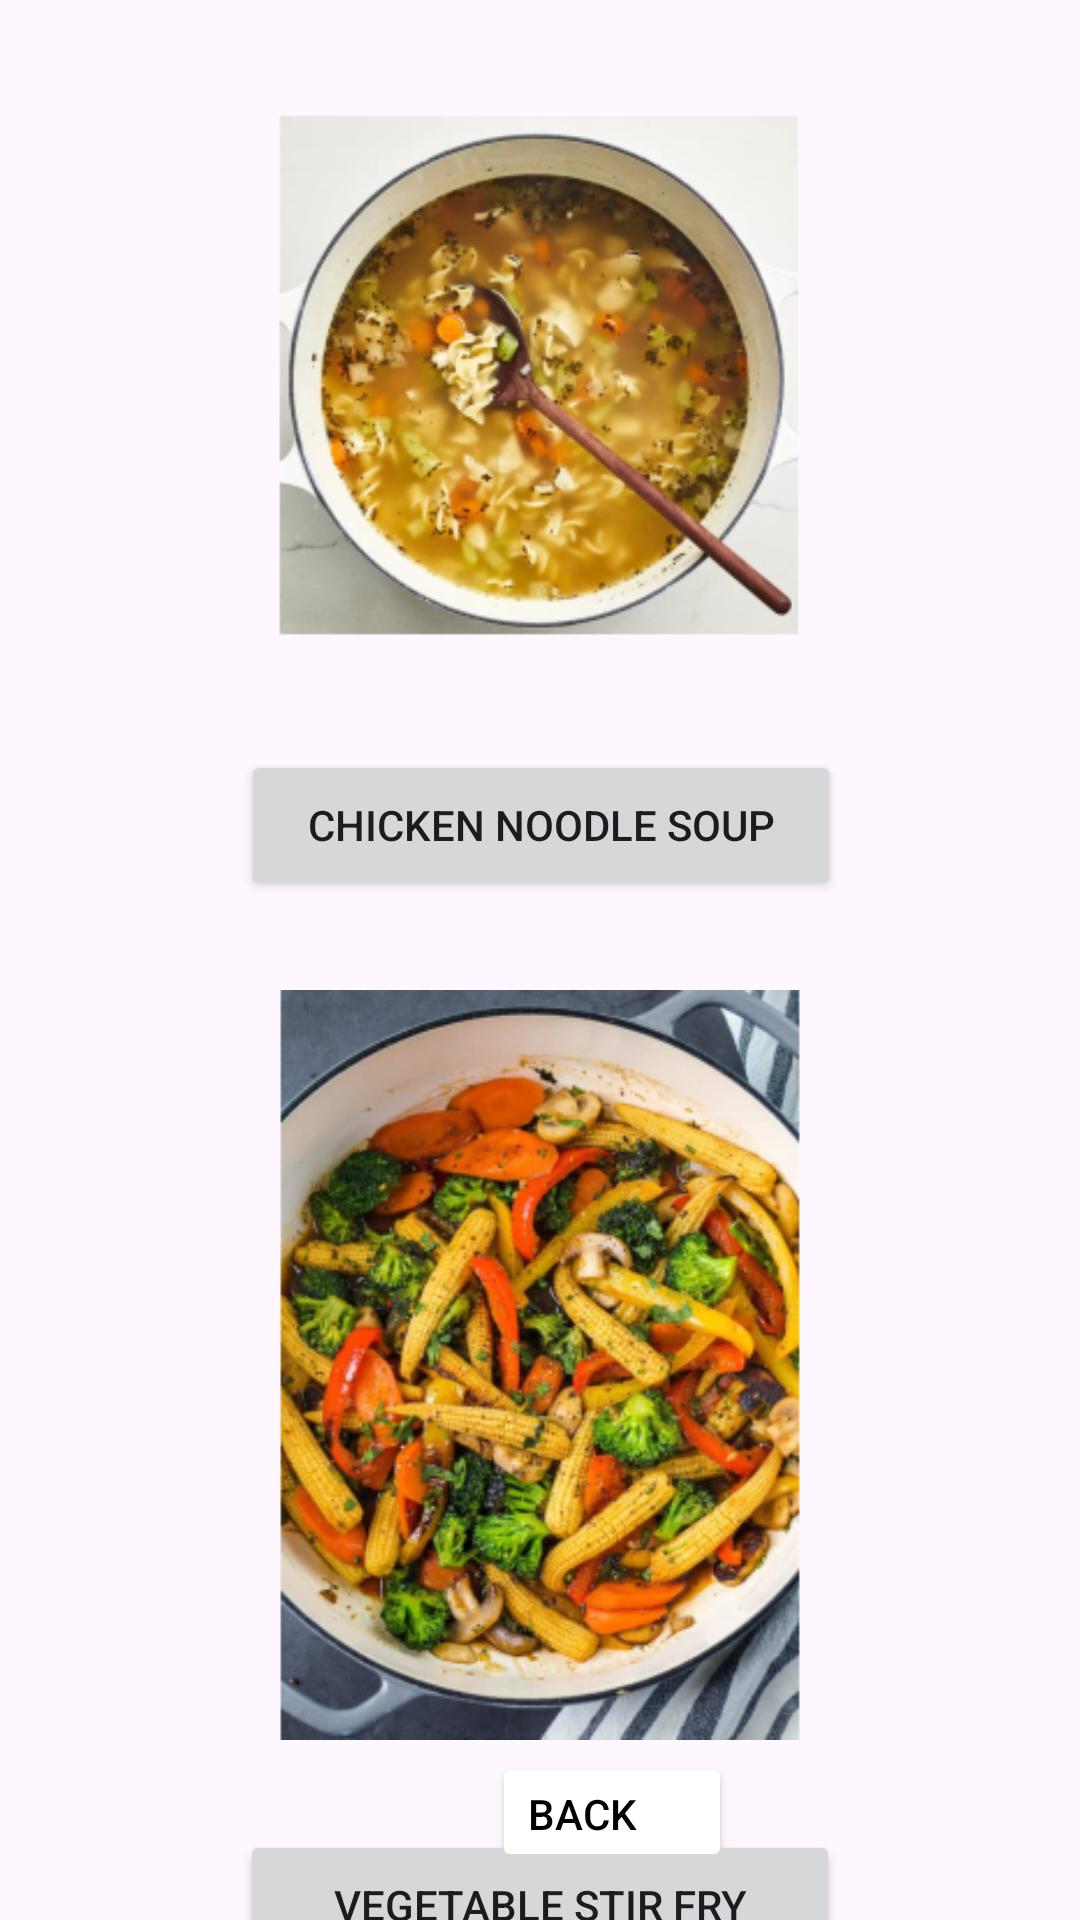

Here is an Android app screen rendered from its layout file. Give the layout XML and the strings, colors and styles it references.
<!-- AndroidManifest.xml: application theme Theme.RecipeMasterApp -->
<!-- res/layout/activity_dinner.xml -->
<?xml version="1.0" encoding="utf-8"?>
<androidx.constraintlayout.widget.ConstraintLayout xmlns:android="http://schemas.android.com/apk/res/android"
    xmlns:tools="http://schemas.android.com/tools"
    xmlns:app="http://schemas.android.com/apk/res-auto"
    android:layout_width="match_parent"
    android:layout_height="match_parent">

    <ImageView
        android:id="@+id/soup_img"
        android:layout_width="300dp"
        android:layout_height="250dp"
        android:src="@mipmap/ic_soup_foreground"
        app:layout_constraintEnd_toEndOf="parent"
        app:layout_constraintHorizontal_bias="0.495"
        app:layout_constraintStart_toStartOf="parent"
        app:layout_constraintTop_toTopOf="parent"/>

    <Button
        android:id="@+id/btn_soup"
        android:layout_width="200dp"
        android:layout_height="50dp"
        android:text="Chicken Noodle Soup"
        app:layout_constraintTop_toBottomOf="@+id/soup_img"
        app:layout_constraintEnd_toEndOf="parent"
        app:layout_constraintHorizontal_bias="0.502"
        app:layout_constraintStart_toStartOf="parent" />

    <ImageView
        android:id="@+id/stirfry_img"
        android:layout_width="300dp"
        android:layout_height="250dp"
        android:src="@mipmap/ic_stirfry_foreground"
        android:layout_marginTop="30dp"
        app:layout_constraintEnd_toEndOf="parent"
        app:layout_constraintStart_toStartOf="parent"
        app:layout_constraintTop_toBottomOf="@id/btn_soup"/>

    <Button
        android:id="@+id/btn_stirfry"
        android:layout_width="200dp"
        android:layout_height="50dp"
        android:text="Vegetable Stir Fry"
        app:layout_constraintEnd_toEndOf="parent"
        app:layout_constraintStart_toStartOf="parent"
        android:layout_marginTop="30dp"
        app:layout_constraintTop_toBottomOf="@id/stirfry_img"/>

    <Button
        android:id="@+id/btn_back"
        android:layout_width="80dp"
        android:layout_height="40dp"
        android:layout_marginStart="164dp"
        android:layout_marginBottom="16dp"
        android:backgroundTint="@color/white"
        android:gravity="bottom"
        android:text="back"
        android:textColor="@color/black"
        app:layout_constraintBottom_toBottomOf="parent"
        app:layout_constraintStart_toStartOf="parent" />

</androidx.constraintlayout.widget.ConstraintLayout>
<!-- resources referenced by this layout -->
<resources>
  <!-- mipmap ic_soup_foreground: png bitmap (mipmap-hdpi, 35548 bytes) -->
  <!-- mipmap ic_stirfry_foreground: png bitmap (mipmap-hdpi, 58642 bytes) -->
  <style name="Theme.RecipeMasterApp" parent="Base.Theme.RecipeMasterApp" />
  <style name="Base.Theme.RecipeMasterApp" parent="Theme.Material3.DayNight.NoActionBar">
          
          
      </style>
  <!-- not gathered from this repository: default colours our renderer supplied (Android Studio template values) -->
  <color name="black">#FF000000</color>
  <color name="white">#FFFFFFFF</color>
</resources>
